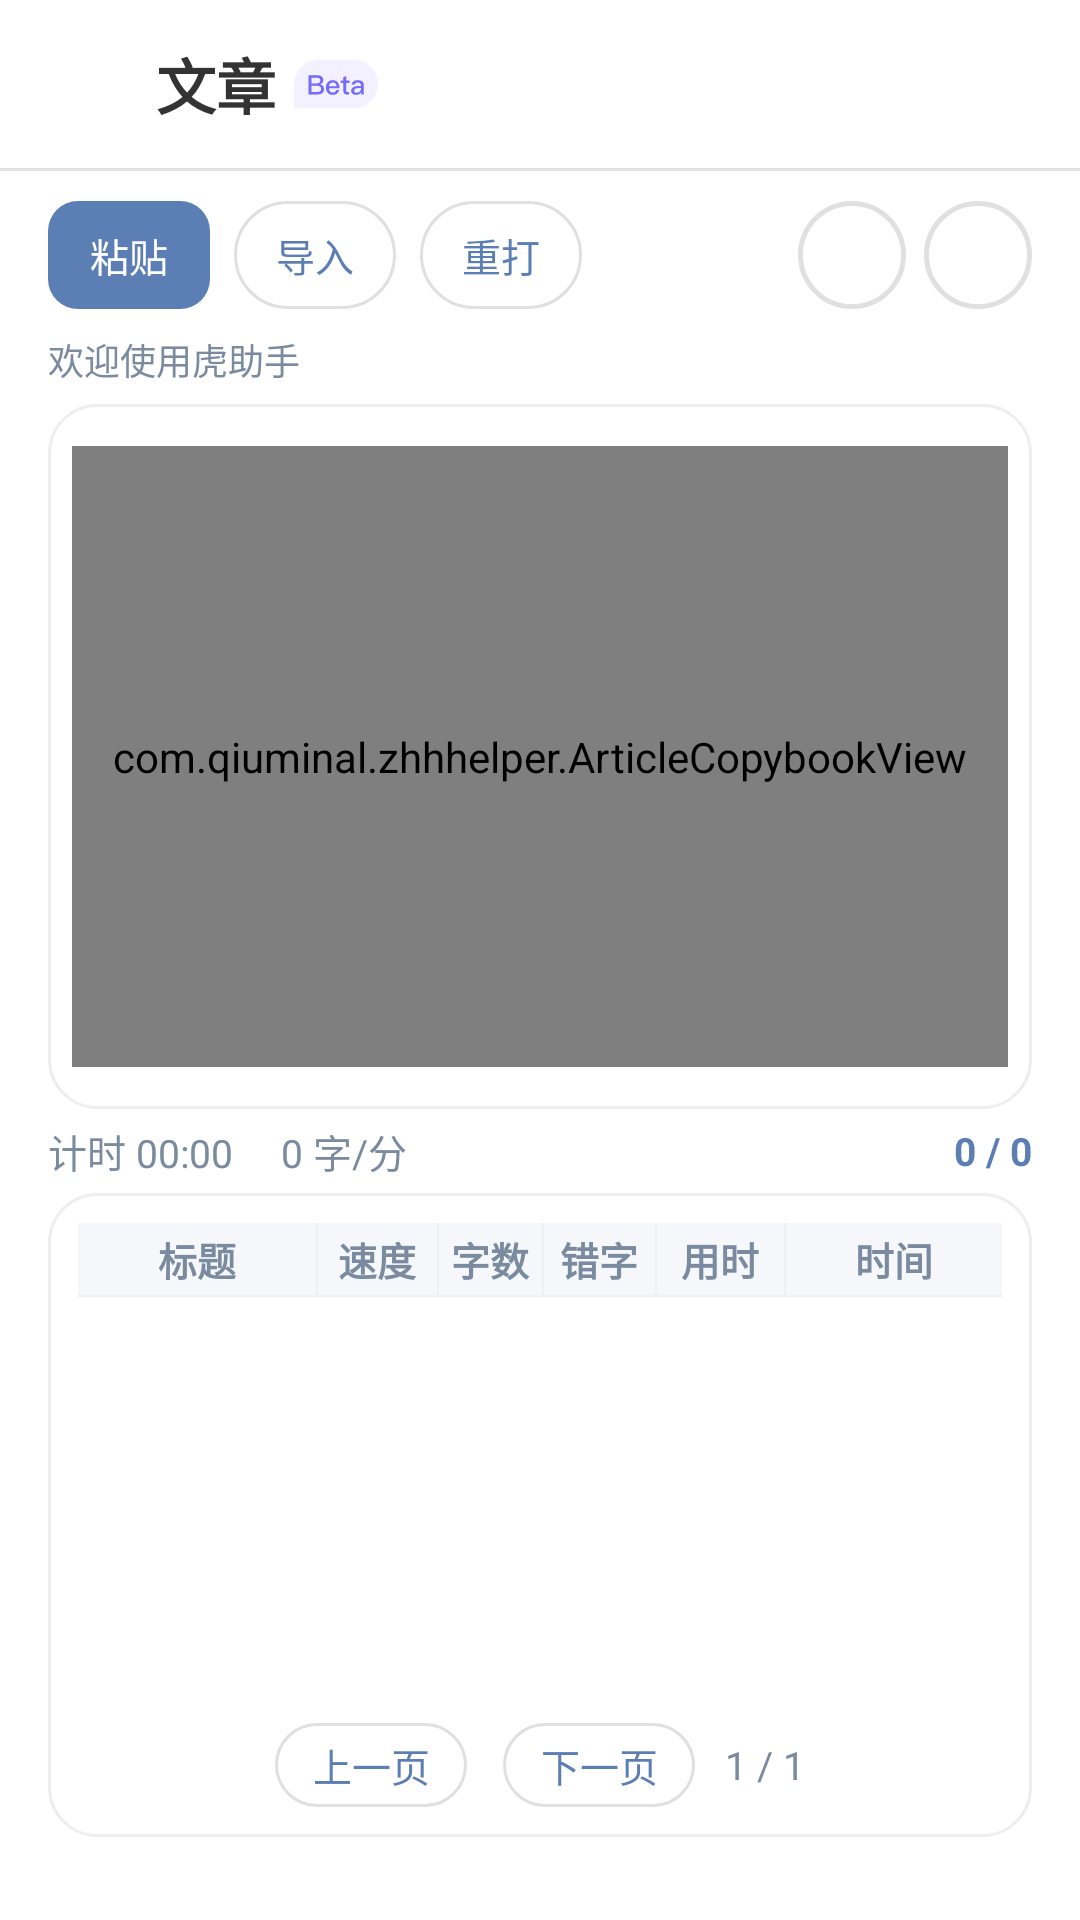

Android layout source for this screen:
<!-- AndroidManifest.xml: application theme Theme.ZhhHelper -->
<!-- res/layout/activity_article.xml -->
<?xml version="1.0" encoding="utf-8"?>
<LinearLayout xmlns:android="http://schemas.android.com/apk/res/android"
    android:layout_width="match_parent"
    android:layout_height="match_parent"
    android:background="@color/bg_white"
    android:orientation="vertical">

    <LinearLayout android:layout_width="match_parent" android:layout_height="56dp" android:gravity="center_vertical" android:orientation="horizontal" android:paddingHorizontal="8dp">
        <ImageButton android:id="@+id/btn_back" android:layout_width="40dp" android:layout_height="40dp" android:background="?attr/selectableItemBackgroundBorderless" android:contentDescription="返回" android:src="@drawable/ic_arrow_back" android:tint="@color/text_primary" />
        <TextView android:layout_width="wrap_content" android:layout_height="wrap_content" android:layout_marginStart="4dp" android:text="文章" android:textColor="@color/text_primary" android:textSize="20sp" android:textStyle="bold" />
        <ImageView android:layout_width="28dp" android:layout_height="16dp" android:layout_marginStart="6dp" android:contentDescription="beta" android:src="@drawable/ic_tag_beta" />
    </LinearLayout>
    <View android:layout_width="match_parent" android:layout_height="1dp" android:background="@color/border_light" />

    <LinearLayout android:layout_width="match_parent" android:layout_height="0dp" android:layout_weight="1" android:orientation="vertical" android:paddingHorizontal="16dp" android:paddingTop="10dp" android:paddingBottom="10dp">
        
        <LinearLayout android:layout_width="match_parent" android:layout_height="36dp" android:gravity="center_vertical" android:orientation="horizontal">
            <TextView android:id="@+id/btn_paste_text" android:layout_width="wrap_content" android:layout_height="36dp" android:background="@drawable/bg_button_primary" android:gravity="center" android:paddingHorizontal="14dp" android:text="粘贴" android:textColor="@android:color/white" android:textSize="13sp" />
            <TextView android:id="@+id/btn_import_text" android:layout_width="wrap_content" android:layout_height="36dp" android:layout_marginStart="8dp" android:background="@drawable/bg_chip" android:gravity="center" android:paddingHorizontal="14dp" android:text="导入" android:textColor="@color/code_blue" android:textSize="13sp" />
            <TextView android:id="@+id/btn_restart" android:layout_width="wrap_content" android:layout_height="36dp" android:layout_marginStart="8dp" android:background="@drawable/bg_chip" android:gravity="center" android:paddingHorizontal="14dp" android:text="重打" android:textColor="@color/code_blue" android:textSize="13sp" />
            <View android:layout_width="0dp" android:layout_height="1dp" android:layout_weight="1" />
            <ImageButton android:id="@+id/btn_font_minus" android:layout_width="36dp" android:layout_height="36dp" android:background="@drawable/bg_circle_button" android:contentDescription="减小字号" android:src="@drawable/ic_remove" android:tint="@color/text_secondary" />
            <ImageButton android:id="@+id/btn_font_plus" android:layout_width="36dp" android:layout_height="36dp" android:layout_marginStart="6dp" android:background="@drawable/bg_circle_button" android:contentDescription="增大字号" android:src="@drawable/ic_add" android:tint="@color/text_secondary" />
        </LinearLayout>

        <LinearLayout android:layout_width="match_parent" android:layout_height="wrap_content" android:layout_marginTop="8dp" android:gravity="center_vertical" android:orientation="horizontal">
            <TextView android:id="@+id/tv_article_title" android:layout_width="0dp" android:layout_height="wrap_content" android:layout_weight="1" android:ellipsize="end" android:maxLines="1" android:text="欢迎使用虎助手" android:textColor="@color/text_secondary" android:textSize="12sp" />
            <TextView android:id="@+id/tv_char_count" android:layout_width="wrap_content" android:layout_height="wrap_content" android:textColor="@color/text_secondary" android:textSize="12sp" />
        </LinearLayout>

        
        <FrameLayout android:layout_width="match_parent" android:layout_height="0dp" android:layout_marginTop="6dp" android:layout_weight="40.5">
            <ScrollView android:id="@+id/scroll_reference" android:layout_width="match_parent" android:layout_height="match_parent" android:background="@drawable/bg_result_card" android:fillViewport="true" android:paddingLeft="8dp" android:paddingTop="14dp" android:paddingRight="8dp" android:paddingBottom="14dp">
                <com.qiuminal.zhhhelper.ArticleCopybookView android:id="@+id/tv_reference" android:layout_width="match_parent" android:layout_height="wrap_content" android:minHeight="120dp" />
            </ScrollView>
            <EditText android:id="@+id/et_article_input" android:layout_width="match_parent" android:layout_height="match_parent" android:background="@null" android:cursorVisible="false" android:imeOptions="flagNoExtractUi" android:importantForAutofill="no" android:inputType="textMultiLine|textNoSuggestions" android:longClickable="false" android:textColor="@android:color/transparent" android:textIsSelectable="false" />
        </FrameLayout>

        <LinearLayout android:layout_width="match_parent" android:layout_height="28dp" android:gravity="center_vertical" android:orientation="horizontal">
            <TextView android:id="@+id/tv_timer" android:layout_width="wrap_content" android:layout_height="wrap_content" android:text="计时 00:00" android:textColor="@color/text_secondary" android:textSize="13sp" />
            <TextView android:id="@+id/tv_speed" android:layout_width="wrap_content" android:layout_height="wrap_content" android:layout_marginStart="16dp" android:text="0 字/分" android:textColor="@color/text_secondary" android:textSize="13sp" />
            <TextView android:id="@+id/tv_progress" android:layout_width="0dp" android:layout_height="wrap_content" android:layout_weight="1" android:gravity="end" android:text="0 / 0" android:textColor="@color/code_blue" android:textSize="13sp" android:textStyle="bold" />
        </LinearLayout>

        
        <LinearLayout android:layout_width="match_parent" android:layout_height="0dp" android:layout_weight="37" android:background="@drawable/bg_result_card" android:orientation="vertical" android:padding="10dp">
            
            <LinearLayout android:layout_width="match_parent" android:layout_height="0dp" android:layout_weight="1" android:background="@drawable/bg_result_table" android:divider="@drawable/divider_result_h" android:orientation="vertical" android:showDividers="middle">
                <LinearLayout android:layout_width="match_parent" android:layout_height="24dp" android:background="#F5F7FA" android:divider="@drawable/divider_result_v" android:gravity="center_vertical" android:orientation="horizontal" android:showDividers="middle">
                    <TextView android:layout_width="0dp" android:layout_height="wrap_content" android:layout_weight="1.5" android:gravity="center" android:text="标题" android:textColor="@color/text_secondary" android:textSize="13sp" android:textStyle="bold" />
                    <TextView android:layout_width="0dp" android:layout_height="wrap_content" android:layout_weight="0.75" android:gravity="center" android:text="速度" android:textColor="@color/text_secondary" android:textSize="13sp" android:textStyle="bold" />
                    <TextView android:layout_width="0dp" android:layout_height="wrap_content" android:layout_weight="0.65" android:gravity="center" android:text="字数" android:textColor="@color/text_secondary" android:textSize="13sp" android:textStyle="bold" />
                    <TextView android:layout_width="0dp" android:layout_height="wrap_content" android:layout_weight="0.7" android:gravity="center" android:text="错字" android:textColor="@color/text_secondary" android:textSize="13sp" android:textStyle="bold" />
                    <TextView android:layout_width="0dp" android:layout_height="wrap_content" android:layout_weight="0.8" android:gravity="center" android:text="用时" android:textColor="@color/text_secondary" android:textSize="13sp" android:textStyle="bold" />
                    <TextView android:layout_width="0dp" android:layout_height="wrap_content" android:layout_weight="1.35" android:gravity="center" android:text="时间" android:textColor="@color/text_secondary" android:textSize="13sp" android:textStyle="bold" />
                </LinearLayout>
                <LinearLayout android:id="@+id/result_rows" android:layout_width="match_parent" android:layout_height="0dp" android:layout_weight="1" android:divider="@drawable/divider_result_h" android:orientation="vertical" android:showDividers="middle" />
            </LinearLayout>
            
            <LinearLayout android:layout_width="match_parent" android:layout_height="wrap_content" android:layout_marginTop="10dp" android:gravity="center" android:orientation="horizontal">
                <TextView android:id="@+id/btn_result_prev" android:layout_width="64dp" android:layout_height="28dp" android:background="@drawable/bg_chip" android:gravity="center" android:text="上一页" android:textColor="@color/code_blue" android:textSize="13sp" />
                <TextView android:id="@+id/btn_result_next" android:layout_width="64dp" android:layout_height="28dp" android:layout_marginStart="12dp" android:background="@drawable/bg_chip" android:gravity="center" android:text="下一页" android:textColor="@color/code_blue" android:textSize="13sp" />
                <TextView android:id="@+id/tv_result_page" android:layout_width="wrap_content" android:layout_height="wrap_content" android:layout_marginStart="10dp" android:text="1 / 1" android:textColor="@color/text_secondary" android:textSize="13sp" />
            </LinearLayout>
        </LinearLayout>
        <View android:layout_width="match_parent" android:layout_height="0dp" android:layout_weight="3" />
    </LinearLayout>
</LinearLayout>
<!-- resources referenced by this layout -->
<resources>
  <color name="bg_white">#FFFFFF</color>
  <color name="border_light">#E0E0E0</color>
  <color name="code_blue">#5B7FB5</color>
  <color name="text_primary">#333333</color>
  <color name="text_secondary">#7A8BA0</color>
  <!-- drawable bg_button_primary (drawable) -->
  <?xml version="1.0" encoding="utf-8"?>
  <shape xmlns:android="http://schemas.android.com/apk/res/android"
      android:shape="rectangle">
      <solid android:color="@color/code_blue" />
      <corners android:radius="10dp" />
  </shape>
  <!-- drawable bg_chip (drawable) -->
  <?xml version="1.0" encoding="utf-8"?>
  <shape xmlns:android="http://schemas.android.com/apk/res/android"
      android:shape="rectangle">
      <solid android:color="@color/surface" />
      <stroke
          android:width="1dp"
          android:color="@color/border_light" />
      <corners android:radius="18dp" />
  </shape>
  <!-- drawable bg_circle_button (drawable) -->
  <?xml version="1.0" encoding="utf-8"?>
  <shape xmlns:android="http://schemas.android.com/apk/res/android"
      android:shape="oval">
      <solid android:color="@color/surface" />
      <stroke
          android:width="1.5dp"
          android:color="@color/border_light" />
  </shape>
  <!-- drawable bg_result_card (drawable) -->
  <?xml version="1.0" encoding="utf-8"?>
  <shape xmlns:android="http://schemas.android.com/apk/res/android"
      android:shape="rectangle">
      <solid android:color="@color/surface" />
      <corners android:radius="16dp" />
      <stroke
          android:width="1dp"
          android:color="@color/surface_stroke" />
  </shape>
  <!-- drawable bg_result_table (drawable) -->
  <?xml version="1.0" encoding="utf-8"?>
  <shape xmlns:android="http://schemas.android.com/apk/res/android"
      android:shape="rectangle">
      <solid android:color="#FFFFFF" />
  </shape>
  <!-- drawable divider_result_h (drawable) -->
  <?xml version="1.0" encoding="utf-8"?>
  <shape xmlns:android="http://schemas.android.com/apk/res/android"
      android:shape="rectangle">
      <size android:height="0.5dp" />
      <solid android:color="@color/divider" />
  </shape>
  <!-- drawable divider_result_v (drawable) -->
  <?xml version="1.0" encoding="utf-8"?>
  <shape xmlns:android="http://schemas.android.com/apk/res/android"
      android:shape="rectangle">
      <size android:width="0.5dp" />
      <solid android:color="@color/divider" />
  </shape>
  <!-- drawable ic_tag_beta: vector/xml drawable (drawable, 3229 chars, omitted) -->
  <style name="Theme.ZhhHelper" parent="Theme.MaterialComponents.Light.NoActionBar">
          <item name="colorPrimary">#5B7FB5</item>
          <item name="colorPrimaryVariant">#3D5A8A</item>
          <item name="colorOnPrimary">#FFFFFF</item>
          <item name="android:windowBackground">@color/bg_white</item>
          <item name="android:statusBarColor">@color/bg_white</item>
          <item name="android:windowLightStatusBar">true</item>
      </style>
  <color name="surface">#FFFFFF</color>
  <color name="surface_stroke">#EEEEEE</color>
  <color name="divider">#F0F0F0</color>
</resources>
